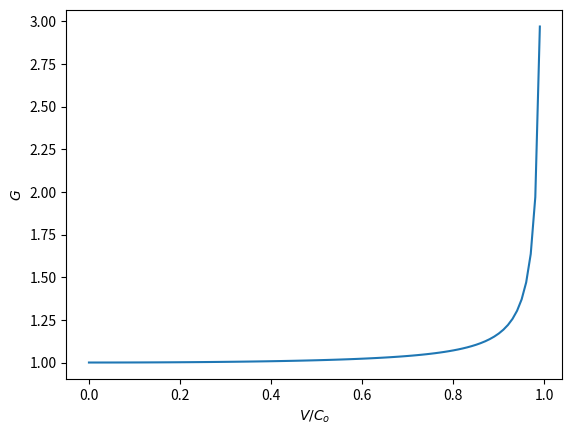

Recreate this plot in Python.
#%%
import numpy as np
import matplotlib.pyplot as plt

nu = 0.2
v = np.linspace(0, 0.99, 100)
g = (1-(1-nu**2)*v**2)/(1 - v**2)

fig, ax = plt.subplots()
ax.plot(v, g)

ax.set(xlabel="$V/C_o$", ylabel="$G$")
# %%
fig.savefig("g_to_v.png")
# %%
